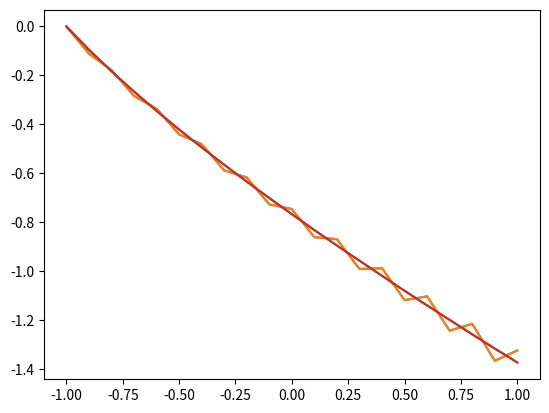

Reproduce this figure in Python.
import matplotlib.pyplot as plt


delta_x = 0.1
y = 0
x = -1
list_x1 = []
list_y1 = []
list_x1.insert(0, x)
list_y1.insert(0, y)
x = x + delta_x
y = y + delta_x / (x + 2 * y)
list_x1.insert(1, x)
list_y1.insert(1, y)

for i in range(2, 21):
    x = x + delta_x
    x = round(x, 3)
    y = list_y1[i-2] + 2*delta_x/(list_x1[i-1]+2*list_y1[i-1])
    y = round(y, 3)
    list_x1.insert(i, x)
    list_y1.insert(i, y)
print(str(list_x1), '\n', str(list_y1))
plt.plot(list_x1, list_y1)
plt.show()

y = 0
x = -1
list_x2 = []
list_y2 = []
list_x2.insert(0, x)
list_y2.insert(0, y)

for i in range(1, 21):
    x = x + delta_x
    x = round(x, 3)
    y = list_y2[i-1] + delta_x / ((list_x2[i-1]+delta_x/2) + 2 * (list_y2[i-1] +
                                                                  delta_x / 2 / (list_y2[i-1] * 2+list_x2[i-1])))
    y = round(y, 3)
    list_x2.insert(i, x)
    list_y2.insert(i, y)

y = 0
x = -1
list_x2 = []
list_y2 = []
list_x2.insert(0, x)
list_y2.insert(0, y)

for i in range(1, 21):
    x = x + delta_x
    x = round(x, 3)
    y = list_y2[i-1] + delta_x / ((list_x2[i-1]+delta_x/2) + 2 * (list_y2[i-1] +
                                                                  delta_x / 2 / (list_y2[i-1] * 2+list_x2[i-1])))
    y = round(y, 3)
    list_x2.insert(i, x)
    list_y2.insert(i, y)

y = 0
x = -1
list_x3 = []
list_y3 = []
list_x3.insert(0, x)
list_y3.insert(0, y)

for i in range(1, 21):
    x = x + delta_x
    x = round(x, 3)
    y = list_y3[i-1] + delta_x / ((list_x3[i-1]+delta_x/2) + 2 * (list_y3[i-1] +
                                                                  delta_x / 2 / (list_y3[i-1] * 2+list_x3[i-1])))
    y = round(y, 3)
    list_x3.insert(i, x)
    list_y3.insert(i, y)


print(str(list_x1), '\n', str(list_y1))
plt.plot(list_x1, list_y1)
plt.show()
plt.plot(list_x2, list_y2)
plt.show()
plt.plot(list_x3, list_y3)
plt.show()
